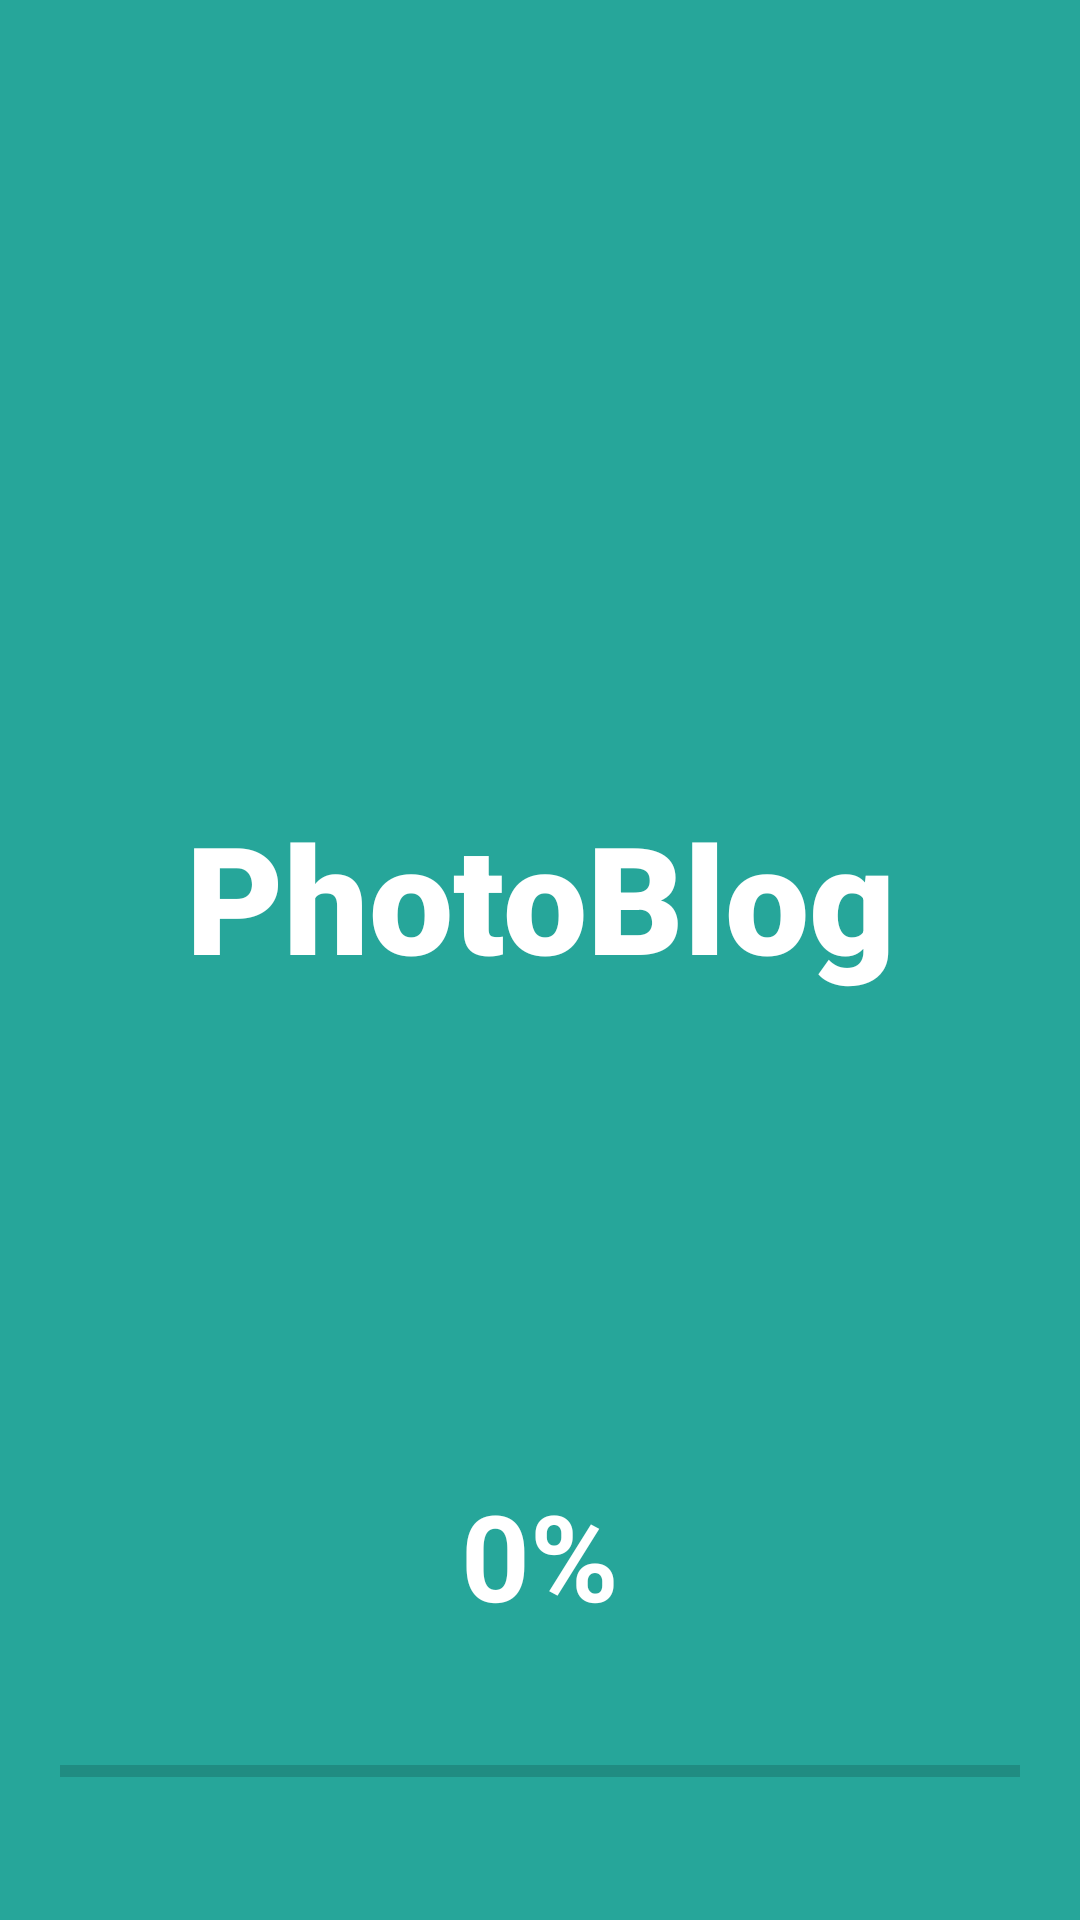

This screen was rendered from an Android layout file. Write that file and the resources it references.
<!-- AndroidManifest.xml: activity theme AppTheme.Launcher -->
<!-- res/layout/activity_splash.xml -->
<?xml version="1.0" encoding="utf-8"?>
<android.support.constraint.ConstraintLayout xmlns:android="http://schemas.android.com/apk/res/android"
    xmlns:app="http://schemas.android.com/apk/res-auto"
    xmlns:tools="http://schemas.android.com/tools"
    android:layout_width="match_parent"
    android:layout_height="match_parent"
    android:background="@color/colorPrimary"
    android:elevation="@dimen/cardview_default_radius"
    android:padding="20dp"
    tools:context=".SplashActivity">

    <TextView
        android:layout_width="wrap_content"
        android:layout_height="wrap_content"
        android:layout_marginStart="8dp"
        android:layout_marginTop="8dp"
        android:layout_marginEnd="8dp"
        android:layout_marginBottom="8dp"
        android:fontFamily="sans-serif-black"

        android:text="PhotoBlog"
        android:textColor="#FFFFFF"
        android:textSize="50sp"
        android:textStyle="bold"
        app:layout_constraintBottom_toTopOf="@+id/splash_progressbar"
        app:layout_constraintEnd_toEndOf="parent"
        app:layout_constraintStart_toStartOf="parent"
        app:layout_constraintTop_toTopOf="parent" />

    <TextView
        android:id="@+id/splash_text"
        android:layout_width="wrap_content"
        android:layout_height="wrap_content"
        android:layout_marginStart="8dp"
        android:layout_marginEnd="8dp"
        android:layout_marginBottom="32dp"
        android:text="0%"
        android:textColor="#FFFFFF"
        android:textSize="40sp"
        android:textStyle="bold"
        app:layout_constraintBottom_toTopOf="@+id/splash_progressbar"
        app:layout_constraintEnd_toEndOf="parent"
        app:layout_constraintStart_toStartOf="parent" />

    <ProgressBar
        android:id="@+id/splash_progressbar"
        style="@style/Base.Widget.AppCompat.ProgressBar.Horizontal"
        android:layout_width="match_parent"
        android:layout_height="27dp"
        android:layout_marginBottom="16dp"
        app:layout_constraintBottom_toBottomOf="parent"
        app:layout_constraintEnd_toEndOf="parent"
        app:layout_constraintStart_toStartOf="parent" />

</android.support.constraint.ConstraintLayout>
<!-- resources referenced by this layout -->
<resources>
  <color name="colorPrimary">#26A69A</color>
  <style name="AppTheme.Launcher">
          <item name="windowNoTitle">true</item>
          <item name="android:windowBackground">@drawable/splash</item>
          <item name="windowActionBar">false</item>
          <item name="android:windowFullscreen">true</item>
          <item name="android:windowContentOverlay">@null</item>
      </style>
  <!-- drawable splash: jpg bitmap (drawable, 164248 bytes) -->
</resources>
